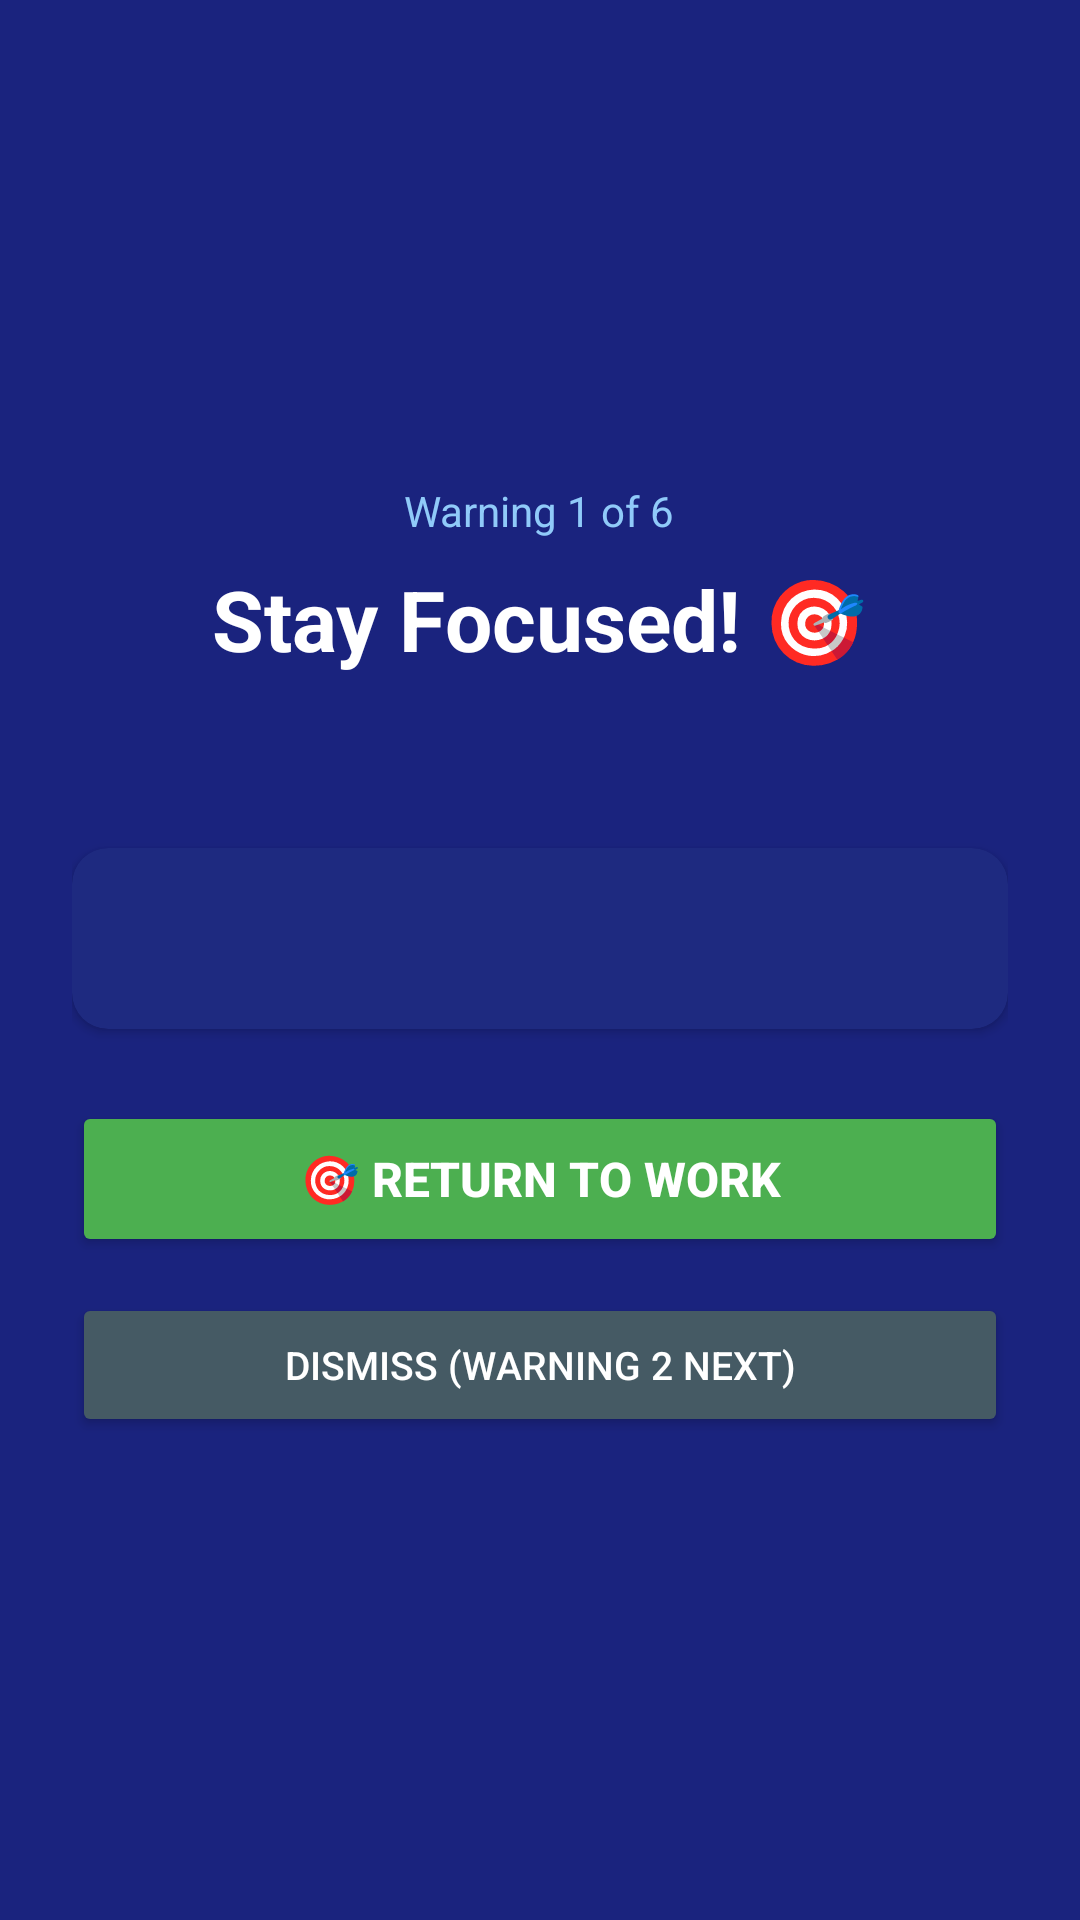

Android layout source for this screen:
<!-- AndroidManifest.xml: activity theme Theme.FocusGuard.FullScreen -->
<!-- res/layout/activity_warning.xml -->
<?xml version="1.0" encoding="utf-8"?>
<LinearLayout xmlns:android="http://schemas.android.com/apk/res/android"
    android:layout_width="match_parent"
    android:layout_height="match_parent"
    android:orientation="vertical"
    android:gravity="center"
    android:padding="24dp"
    android:background="#1A237E">

    <TextView
        android:id="@+id/tvCounter"
        android:layout_width="wrap_content"
        android:layout_height="wrap_content"
        android:text="Warning 1 of 6"
        android:textColor="#90CAF9"
        android:textSize="14sp"
        android:paddingBottom="8dp"/>

    <TextView
        android:id="@+id/tvWarnTitle"
        android:layout_width="wrap_content"
        android:layout_height="wrap_content"
        android:text="Stay Focused! 🎯"
        android:textColor="#FFFFFF"
        android:textSize="28sp"
        android:textStyle="bold"
        android:gravity="center"
        android:paddingBottom="24dp"/>

    <TextView
        android:id="@+id/tvAppName"
        android:layout_width="wrap_content"
        android:layout_height="wrap_content"
        android:textColor="#FFCC80"
        android:textSize="13sp"
        android:paddingBottom="16dp"/>

    <androidx.cardview.widget.CardView
        android:layout_width="match_parent"
        android:layout_height="wrap_content"
        android:layout_marginBottom="24dp"
        xmlns:app="http://schemas.android.com/apk/res-auto"
        app:cardCornerRadius="12dp"
        app:cardBackgroundColor="#1E2A80">

        <TextView
            android:id="@+id/tvWarnMsg"
            android:layout_width="match_parent"
            android:layout_height="wrap_content"
            android:padding="20dp"
            android:text=""
            android:textColor="#E8EAF6"
            android:textSize="15sp"
            android:lineSpacingExtra="4dp"/>
    </androidx.cardview.widget.CardView>

    <Button
        android:id="@+id/btnGoBack"
        android:layout_width="match_parent"
        android:layout_height="52dp"
        android:text="🎯 Return to Work"
        android:backgroundTint="#4CAF50"
        android:textColor="#FFFFFF"
        android:textSize="16sp"
        android:textStyle="bold"
        android:layout_marginBottom="12dp"/>

    <Button
        android:id="@+id/btnDismiss"
        android:layout_width="match_parent"
        android:layout_height="48dp"
        android:text="Dismiss (Warning 2 next)"
        android:backgroundTint="#455A64"
        android:textColor="#FFFFFF"
        android:textSize="13sp"/>

</LinearLayout>
<!-- resources referenced by this layout -->
<resources>
  <style name="Theme.FocusGuard.FullScreen" parent="Theme.FocusGuard">
          <item name="android:windowFullscreen">true</item>
          <item name="android:windowActionBar">false</item>
          <item name="windowActionBar">false</item>
          <item name="windowNoTitle">true</item>
          <item name="android:windowNoTitle">true</item>
      </style>
  <style name="Theme.FocusGuard" parent="Theme.MaterialComponents.DayNight.DarkActionBar">
          <item name="colorPrimary">@color/colorPrimary</item>
          <item name="colorPrimaryVariant">@color/colorPrimaryDark</item>
          <item name="colorOnPrimary">@color/white</item>
          <item name="colorSecondary">@color/colorAccent</item>
          <item name="android:statusBarColor">@color/colorPrimaryDark</item>
      </style>
  <color name="colorPrimary">#1A237E</color>
  <color name="colorPrimaryDark">#0D1642</color>
  <color name="white">#FFFFFF</color>
  <color name="colorAccent">#FF5722</color>
</resources>
